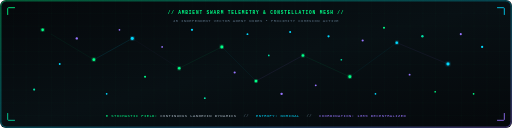
t = 0.00 s
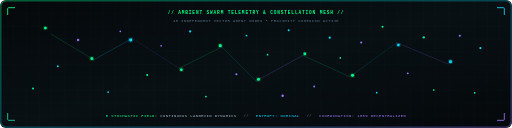
t = 1.69 s
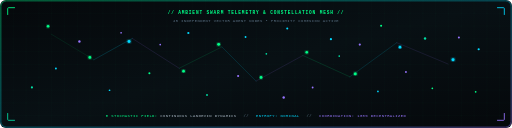
t = 3.38 s
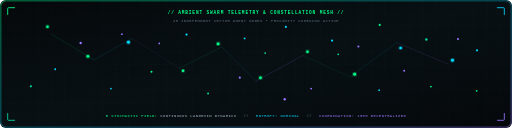
t = 5.00 s
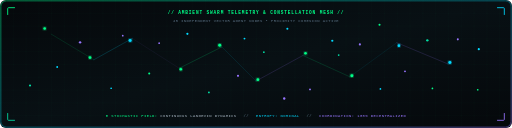
t = 6.75 s
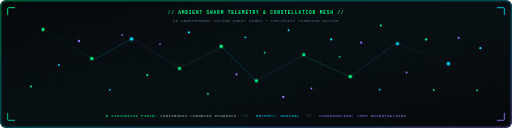
t = 8.25 s

The animated SVG that drew these frames (rendered in a browser with its animation timeline set to each time). Animation: 45 SMIL elements (animate=9,animateTransform=36); frames cover the first 8.25 s, repeats indefinitely.

<svg xmlns="http://www.w3.org/2000/svg" width="1200" height="300" viewBox="0 0 1200 300" role="img" aria-labelledby="partTitle partDesc">
  <title id="partTitle">Cybernetic Constellation Particle Field — Ravi Ranjan Singh</title>
  <desc id="partDesc">Dynamic 45-node cybernetic particle field illustrating ambient multi-agent connectivity with linear drift and proximity links.</desc>

  <defs>
    <!-- Background Gradient -->
    <linearGradient id="partBg" x1="0%" y1="0%" x2="100%" y2="100%">
      <stop offset="0%" stop-color="#05080B" />
      <stop offset="50%" stop-color="#081014" />
      <stop offset="100%" stop-color="#05080B" />
    </linearGradient>

    <!-- Border Gradient -->
    <linearGradient id="borderGrad" x1="0%" y1="0%" x2="100%" y2="100%">
      <stop offset="0%" stop-color="#00FF88" stop-opacity="0.8" />
      <stop offset="50%" stop-color="#00D9FF" stop-opacity="0.6" />
      <stop offset="100%" stop-color="#9875FF" stop-opacity="0.8" />
    </linearGradient>

    <!-- Subtle Grid -->
    <pattern id="partGrid" width="30" height="30" patternUnits="userSpaceOnUse">
      <path d="M 30 0 L 0 0 0 30" fill="none" stroke="#00FF88" stroke-width="0.75" stroke-opacity="0.04" />
      <circle cx="0" cy="0" r="1" fill="#00FF88" fill-opacity="0.1" />
    </pattern>

    <!-- Glow Filter -->
    <filter id="softGlow" x="-20%" y="-20%" width="140%" height="140%">
      <feGaussianBlur stdDeviation="3" result="blur" />
      <feMerge>
        <feMergeNode in="blur" />
        <feMergeNode in="SourceGraphic" />
      </feMerge>
    </filter>
  </defs>

  <!-- Background Base -->
  <rect width="1200" height="300" rx="14" fill="url(#partBg)" />
  <rect width="1200" height="300" rx="14" fill="url(#partGrid)" />
  <rect x="2" y="2" width="1196" height="296" rx="13" fill="none" stroke="url(#borderGrad)" stroke-width="1.5" />

  <!-- Corner Reticles -->
  <path d="M 18 35 L 18 20 Q 18 18 20 18 L 35 18" fill="none" stroke="#00FF88" stroke-width="2" />
  <path d="M 1165 18 L 1180 18 Q 1182 18 1182 20 L 1182 35" fill="none" stroke="#00D9FF" stroke-width="2" />
  <path d="M 18 265 L 18 280 Q 18 282 20 282 L 35 282" fill="none" stroke="#00DFA5" stroke-width="2" />
  <path d="M 1165 282 L 1180 282 Q 1182 282 1182 280 L 1182 265" fill="none" stroke="#9875FF" stroke-width="2" />

  <!-- Ambient Header / Telemetry Watermark -->
  <g transform="translate(600, 32)" text-anchor="middle" font-family="'JetBrains Mono', monospace">
    <text y="0" fill="#00FF88" font-size="10.5" font-weight="700" letter-spacing="2">
      // AMBIENT SWARM TELEMETRY &amp; CONSTELLATION MESH //
    </text>
    <text y="20" fill="#5A7184" font-size="9" letter-spacing="1">
      45 INDEPENDENT VECTOR AGENT NODES • PROXIMITY COHESION ACTIVE
    </text>
  </g>

  <!-- Constellation Connecting Lines (Dynamic Linking Mesh) -->
  <g stroke-linecap="round">
    <line x1="120" y1="80" x2="220" y2="140" stroke="#00FF88" stroke-width="0.8">
      <animate attributeName="stroke-opacity" values="0.15; 0.45; 0.15" dur="4s" repeatCount="indefinite" />
    </line>
    <line x1="220" y1="140" x2="310" y2="90" stroke="#00D9FF" stroke-width="0.8">
      <animate attributeName="stroke-opacity" values="0.3; 0.6; 0.3" dur="5s" repeatCount="indefinite" />
    </line>
    <line x1="310" y1="90" x2="420" y2="160" stroke="#9875FF" stroke-width="0.8">
      <animate attributeName="stroke-opacity" values="0.1; 0.4; 0.1" dur="6s" repeatCount="indefinite" />
    </line>
    <line x1="420" y1="160" x2="520" y2="110" stroke="#00FF88" stroke-width="0.8">
      <animate attributeName="stroke-opacity" values="0.2; 0.5; 0.2" dur="4.5s" repeatCount="indefinite" />
    </line>
    <line x1="520" y1="110" x2="600" y2="190" stroke="#00D9FF" stroke-width="0.8">
      <animate attributeName="stroke-opacity" values="0.15; 0.5; 0.15" dur="5.5s" repeatCount="indefinite" />
    </line>
    <line x1="600" y1="190" x2="710" y2="130" stroke="#9875FF" stroke-width="0.8">
      <animate attributeName="stroke-opacity" values="0.25; 0.6; 0.25" dur="4s" repeatCount="indefinite" />
    </line>
    <line x1="710" y1="130" x2="820" y2="180" stroke="#00FF88" stroke-width="0.8">
      <animate attributeName="stroke-opacity" values="0.2; 0.5; 0.2" dur="5s" repeatCount="indefinite" />
    </line>
    <line x1="820" y1="180" x2="930" y2="100" stroke="#00D9FF" stroke-width="0.8">
      <animate attributeName="stroke-opacity" values="0.15; 0.45; 0.15" dur="6s" repeatCount="indefinite" />
    </line>
    <line x1="930" y1="100" x2="1050" y2="150" stroke="#9875FF" stroke-width="0.8">
      <animate attributeName="stroke-opacity" values="0.2; 0.55; 0.2" dur="4.2s" repeatCount="indefinite" />
    </line>
  </g>

  <!-- 45 Animated Constellation Nodes -->
  <!-- Cluster 1: Left Sector -->
  <g transform="translate(100, 70)">
    <circle cx="0" cy="0" r="3" fill="#00FF88" filter="url(#softGlow)">
      <animateTransform attributeName="transform" type="translate" values="0,0; 15,-10; 0,0" dur="8s" repeatCount="indefinite" />
    </circle>
  </g>
  <g transform="translate(140, 150)">
    <circle cx="0" cy="0" r="2.2" fill="#00D9FF">
      <animateTransform attributeName="transform" type="translate" values="0,0; -12,14; 0,0" dur="9s" repeatCount="indefinite" />
    </circle>
  </g>
  <g transform="translate(180, 90)">
    <circle cx="0" cy="0" r="2.8" fill="#9875FF">
      <animateTransform attributeName="transform" type="translate" values="0,0; 10,12; 0,0" dur="11s" repeatCount="indefinite" />
    </circle>
  </g>
  <g transform="translate(220, 140)">
    <circle cx="0" cy="0" r="3.2" fill="#00FF88" filter="url(#softGlow)">
      <animateTransform attributeName="transform" type="translate" values="0,0; -14,-8; 0,0" dur="10s" repeatCount="indefinite" />
    </circle>
  </g>
  <g transform="translate(250, 220)">
    <circle cx="0" cy="0" r="2" fill="#00D9FF">
      <animateTransform attributeName="transform" type="translate" values="0,0; 12,-15; 0,0" dur="12s" repeatCount="indefinite" />
    </circle>
  </g>
  <g transform="translate(80, 210)">
    <circle cx="0" cy="0" r="2.5" fill="#00DFA5">
      <animateTransform attributeName="transform" type="translate" values="0,0; -10,-10; 0,0" dur="13s" repeatCount="indefinite" />
    </circle>
  </g>
  <g transform="translate(280, 70)">
    <circle cx="0" cy="0" r="2" fill="#9875FF">
      <animateTransform attributeName="transform" type="translate" values="0,0; 8,14; 0,0" dur="14s" repeatCount="indefinite" />
    </circle>
  </g>
  <g transform="translate(310, 90)">
    <circle cx="0" cy="0" r="3.5" fill="#00D9FF" filter="url(#softGlow)">
      <animateTransform attributeName="transform" type="translate" values="0,0; -10,10; 0,0" dur="9s" repeatCount="indefinite" />
    </circle>
  </g>
  <g transform="translate(340, 180)">
    <circle cx="0" cy="0" r="2.4" fill="#00FF88">
      <animateTransform attributeName="transform" type="translate" values="0,0; 15,-12; 0,0" dur="10s" repeatCount="indefinite" />
    </circle>
  </g>

  <!-- Cluster 2: Mid-Left Sector -->
  <g transform="translate(380, 110)">
    <circle cx="0" cy="0" r="2" fill="#9875FF">
      <animateTransform attributeName="transform" type="translate" values="0,0; -8,-10; 0,0" dur="12s" repeatCount="indefinite" />
    </circle>
  </g>
  <g transform="translate(420, 160)">
    <circle cx="0" cy="0" r="3" fill="#00FF88" filter="url(#softGlow)">
      <animateTransform attributeName="transform" type="translate" values="0,0; 12,8; 0,0" dur="8s" repeatCount="indefinite" />
    </circle>
  </g>
  <g transform="translate(450, 70)">
    <circle cx="0" cy="0" r="2.6" fill="#00D9FF">
      <animateTransform attributeName="transform" type="translate" values="0,0; -14,12; 0,0" dur="11s" repeatCount="indefinite" />
    </circle>
  </g>
  <g transform="translate(480, 230)">
    <circle cx="0" cy="0" r="2.2" fill="#00DFA5">
      <animateTransform attributeName="transform" type="translate" values="0,0; 10,-14; 0,0" dur="13s" repeatCount="indefinite" />
    </circle>
  </g>
  <g transform="translate(520, 110)">
    <circle cx="0" cy="0" r="3.4" fill="#00FF88" filter="url(#softGlow)">
      <animateTransform attributeName="transform" type="translate" values="0,0; -10,-8; 0,0" dur="9s" repeatCount="indefinite" />
    </circle>
  </g>
  <g transform="translate(550, 170)">
    <circle cx="0" cy="0" r="2.5" fill="#9875FF">
      <animateTransform attributeName="transform" type="translate" values="0,0; 12,12; 0,0" dur="10s" repeatCount="indefinite" />
    </circle>
  </g>

  <!-- Cluster 3: Center Sector -->
  <g transform="translate(580, 80)">
    <circle cx="0" cy="0" r="2.2" fill="#00D9FF">
      <animateTransform attributeName="transform" type="translate" values="0,0; -8,12; 0,0" dur="12s" repeatCount="indefinite" />
    </circle>
  </g>
  <g transform="translate(600, 190)">
    <circle cx="0" cy="0" r="3.2" fill="#00FF88" filter="url(#softGlow)">
      <animateTransform attributeName="transform" type="translate" values="0,0; 14,-10; 0,0" dur="8s" repeatCount="indefinite" />
    </circle>
  </g>
  <g transform="translate(630, 130)">
    <circle cx="0" cy="0" r="2" fill="#00DFA5">
      <animateTransform attributeName="transform" type="translate" values="0,0; -12,-8; 0,0" dur="14s" repeatCount="indefinite" />
    </circle>
  </g>
  <g transform="translate(660, 220)">
    <circle cx="0" cy="0" r="2.8" fill="#9875FF">
      <animateTransform attributeName="transform" type="translate" values="0,0; 8,14; 0,0" dur="11s" repeatCount="indefinite" />
    </circle>
  </g>
  <g transform="translate(680, 75)">
    <circle cx="0" cy="0" r="2.4" fill="#00D9FF">
      <animateTransform attributeName="transform" type="translate" values="0,0; -10,-12; 0,0" dur="10s" repeatCount="indefinite" />
    </circle>
  </g>
  <g transform="translate(710, 130)">
    <circle cx="0" cy="0" r="3" fill="#00FF88" filter="url(#softGlow)">
      <animateTransform attributeName="transform" type="translate" values="0,0; 12,-10; 0,0" dur="9s" repeatCount="indefinite" />
    </circle>
  </g>

  <!-- Cluster 4: Mid-Right Sector -->
  <g transform="translate(740, 200)">
    <circle cx="0" cy="0" r="2.2" fill="#9875FF">
      <animateTransform attributeName="transform" type="translate" values="0,0; -14,10; 0,0" dur="13s" repeatCount="indefinite" />
    </circle>
  </g>
  <g transform="translate(770, 85)">
    <circle cx="0" cy="0" r="2.6" fill="#00D9FF">
      <animateTransform attributeName="transform" type="translate" values="0,0; 10,12; 0,0" dur="12s" repeatCount="indefinite" />
    </circle>
  </g>
  <g transform="translate(800, 140)">
    <circle cx="0" cy="0" r="2" fill="#00DFA5">
      <animateTransform attributeName="transform" type="translate" values="0,0; -8,-14; 0,0" dur="11s" repeatCount="indefinite" />
    </circle>
  </g>
  <g transform="translate(820, 180)">
    <circle cx="0" cy="0" r="3.4" fill="#00FF88" filter="url(#softGlow)">
      <animateTransform attributeName="transform" type="translate" values="0,0; 15,-8; 0,0" dur="8s" repeatCount="indefinite" />
    </circle>
  </g>
  <g transform="translate(850, 95)">
    <circle cx="0" cy="0" r="2.5" fill="#9875FF">
      <animateTransform attributeName="transform" type="translate" values="0,0; -10,14; 0,0" dur="10s" repeatCount="indefinite" />
    </circle>
  </g>
  <g transform="translate(880, 220)">
    <circle cx="0" cy="0" r="2" fill="#00D9FF">
      <animateTransform attributeName="transform" type="translate" values="0,0; 12,-12; 0,0" dur="14s" repeatCount="indefinite" />
    </circle>
  </g>
  <g transform="translate(900, 65)">
    <circle cx="0" cy="0" r="2.4" fill="#00FF88">
      <animateTransform attributeName="transform" type="translate" values="0,0; -12,-8; 0,0" dur="12s" repeatCount="indefinite" />
    </circle>
  </g>
  <g transform="translate(930, 100)">
    <circle cx="0" cy="0" r="3" fill="#00D9FF" filter="url(#softGlow)">
      <animateTransform attributeName="transform" type="translate" values="0,0; 10,14; 0,0" dur="9s" repeatCount="indefinite" />
    </circle>
  </g>

  <!-- Cluster 5: Right Sector -->
  <g transform="translate(960, 175)">
    <circle cx="0" cy="0" r="2.2" fill="#9875FF">
      <animateTransform attributeName="transform" type="translate" values="0,0; -14,-10; 0,0" dur="11s" repeatCount="indefinite" />
    </circle>
  </g>
  <g transform="translate(990, 85)">
    <circle cx="0" cy="0" r="2.8" fill="#00DFA5">
      <animateTransform attributeName="transform" type="translate" values="0,0; 12,10; 0,0" dur="13s" repeatCount="indefinite" />
    </circle>
  </g>
  <g transform="translate(1020, 215)">
    <circle cx="0" cy="0" r="2" fill="#00FF88">
      <animateTransform attributeName="transform" type="translate" values="0,0; -10,-12; 0,0" dur="10s" repeatCount="indefinite" />
    </circle>
  </g>
  <g transform="translate(1050, 150)">
    <circle cx="0" cy="0" r="3.5" fill="#00D9FF" filter="url(#softGlow)">
      <animateTransform attributeName="transform" type="translate" values="0,0; 14,-12; 0,0" dur="8s" repeatCount="indefinite" />
    </circle>
  </g>
  <g transform="translate(1080, 80)">
    <circle cx="0" cy="0" r="2.4" fill="#9875FF">
      <animateTransform attributeName="transform" type="translate" values="0,0; -8,14; 0,0" dur="12s" repeatCount="indefinite" />
    </circle>
  </g>
  <g transform="translate(1110, 220)">
    <circle cx="0" cy="0" r="2" fill="#00FF88">
      <animateTransform attributeName="transform" type="translate" values="0,0; 10,-10; 0,0" dur="14s" repeatCount="indefinite" />
    </circle>
  </g>
  <g transform="translate(1130, 110)">
    <circle cx="0" cy="0" r="2.6" fill="#00D9FF">
      <animateTransform attributeName="transform" type="translate" values="0,0; -12,8; 0,0" dur="10s" repeatCount="indefinite" />
    </circle>
  </g>

  <!-- Bottom Telemetry Readout -->
  <g transform="translate(600, 275)" text-anchor="middle" font-family="'JetBrains Mono', monospace" font-size="9" letter-spacing="1">
    <text fill="#AAB7C4">
      <tspan fill="#00FF88">● STOCHASTIC FIELD:</tspan> CONTINUOUS LANGEVIN DYNAMICS
      <tspan fill="#5A7184" dx="10">//</tspan>
      <tspan fill="#00D9FF" dx="10">ENTROPY: NOMINAL</tspan>
      <tspan fill="#5A7184" dx="10">//</tspan>
      <tspan fill="#9875FF" dx="10">COORDINATION: 100% DECENTRALIZED</tspan>
    </text>
  </g>
</svg>
